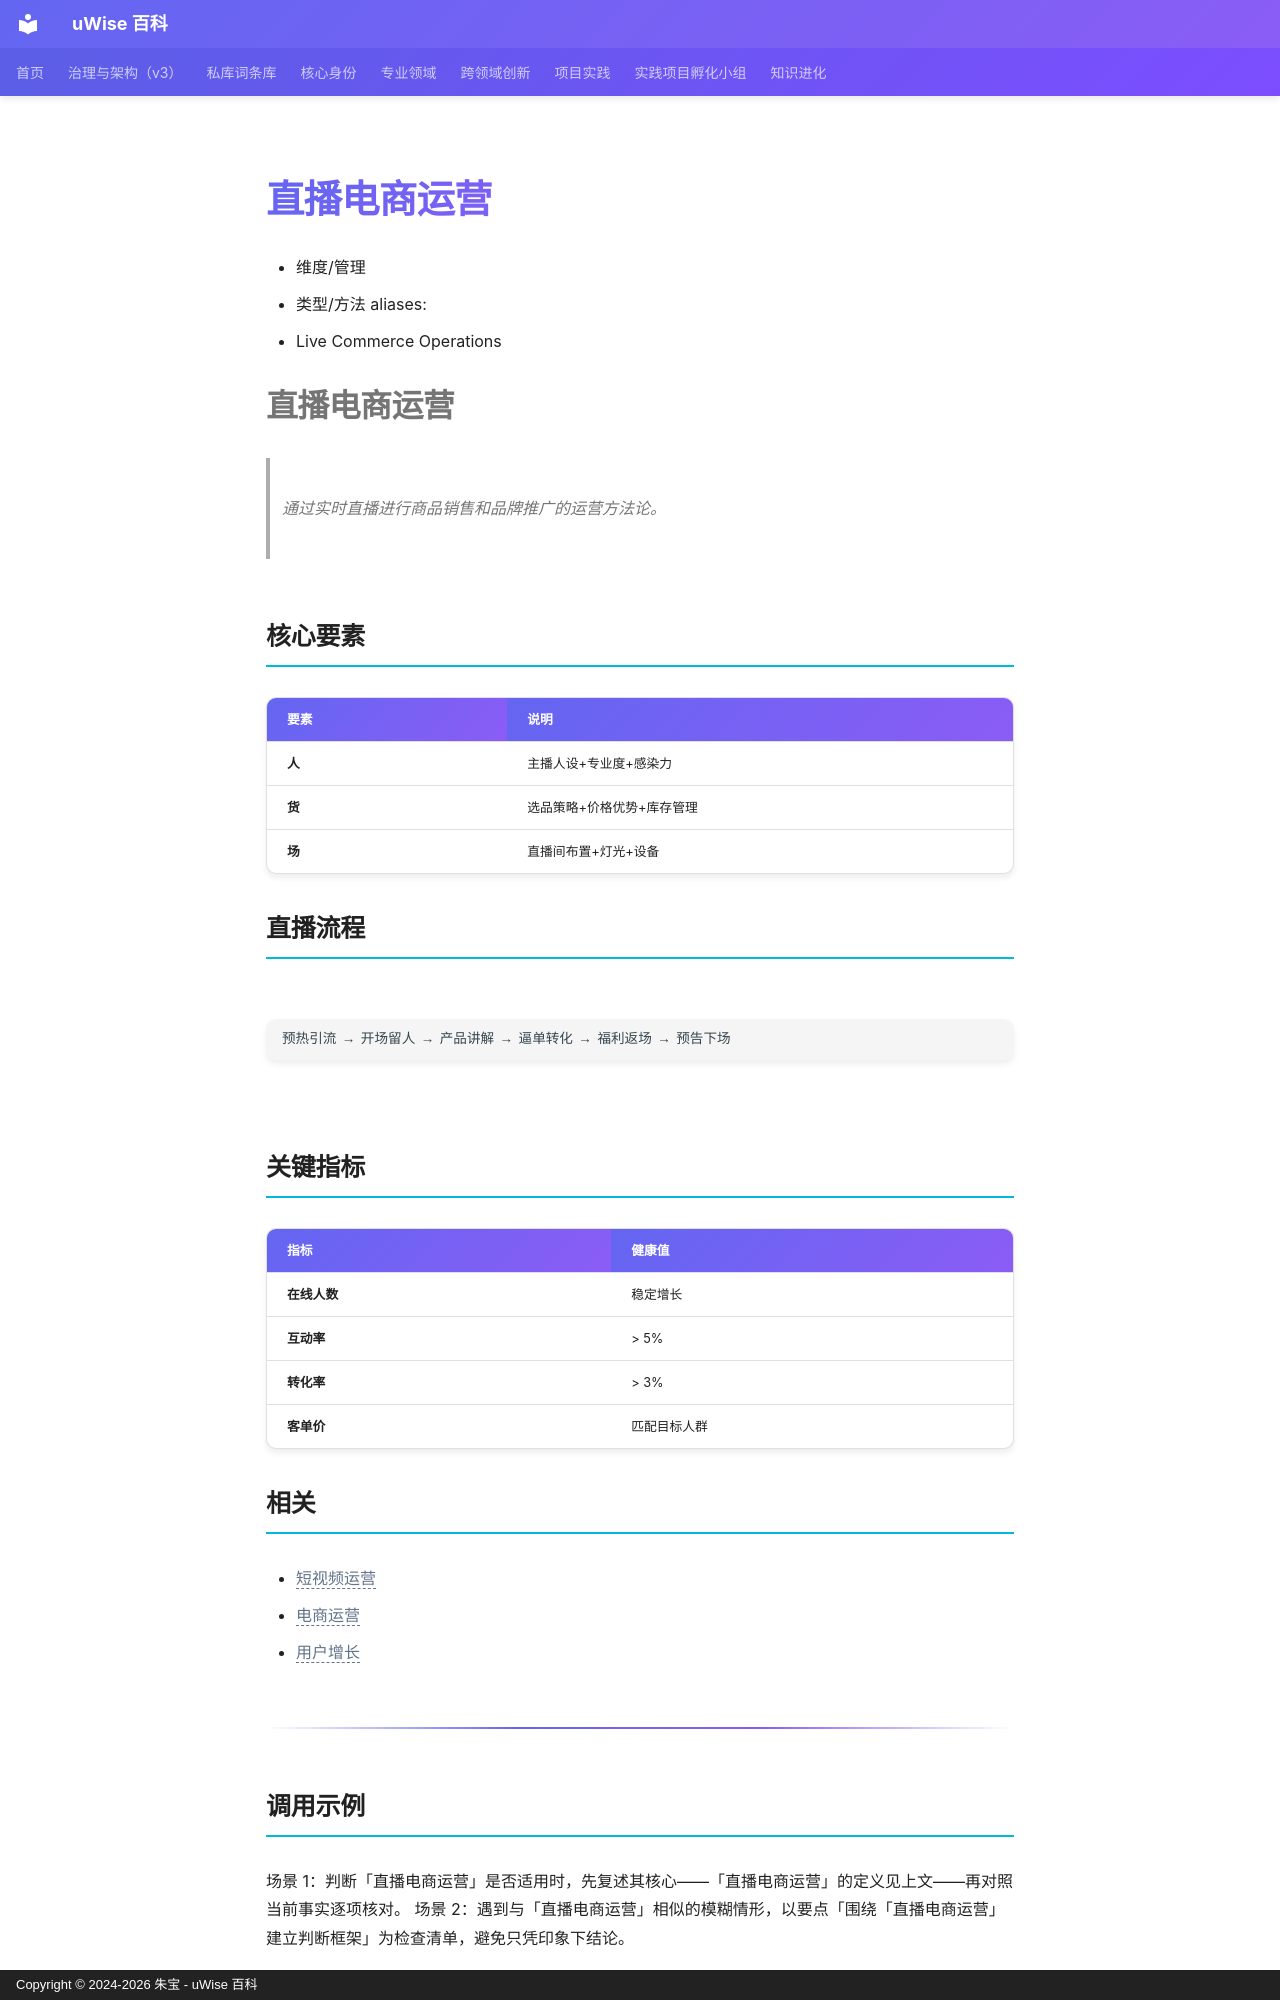

repository: zhubao315/uWise · page: vault-encyclopedia/md-8f8c830d/index.html · generator: mkdocs · copyright: Copyright © 2024-2026 朱宝 - uWise 百科

---
title: "直播电商运营"
description: "- Live Commerce Operations"
---

# 直播电商运营

- 维度/管理
- 类型/方法
aliases:
- Live Commerce Operations


# 直播电商运营

> 通过实时直播进行商品销售和品牌推广的运营方法论。

## 核心要素

| 要素 | 说明 |
|------|------|
| **人** | 主播人设+专业度+感染力 |
| **货** | 选品策略+价格优势+库存管理 |
| **场** | 直播间布置+灯光+设备 |

## 直播流程

```
预热引流 → 开场留人 → 产品讲解 → 逼单转化 → 福利返场 → 预告下场
```

## 关键指标

| 指标 | 健康值 |
|------|--------|
| **在线人数** | 稳定增长 |
| **互动率** | > 5% |
| **转化率** | > 3% |
| **客单价** | 匹配目标人群 |

## 相关

- <span class="uw-unresolved" data-target="短视频运营" title="未解析的双链目标：短视频运营">短视频运营</span>
- <span class="uw-unresolved" data-target="电商运营" title="未解析的双链目标：电商运营">电商运营</span>
- <span class="uw-unresolved" data-target="用户增长" title="未解析的双链目标：用户增长">用户增长</span>

---

## 调用示例

场景 1：判断「直播电商运营」是否适用时，先复述其核心——「直播电商运营」的定义见上文——再对照当前事实逐项核对。
场景 2：遇到与「直播电商运营」相似的模糊情形，以要点「围绕「直播电商运营」建立判断框架」为检查清单，避免只凭印象下结论。
